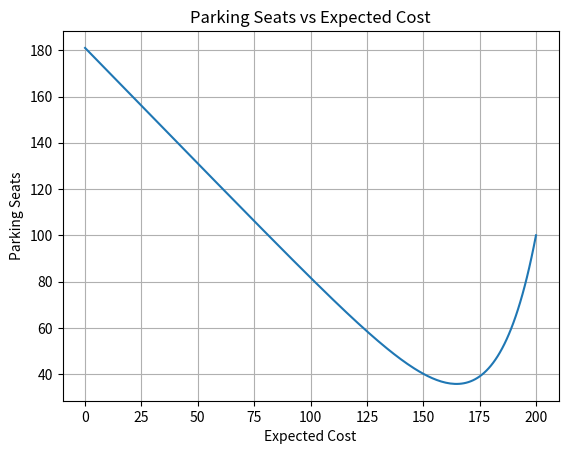

The matplotlib source for this figure:
import matplotlib.pyplot as plt

N = 200
C = 100


def c(k):
    return N - k


def p(k):
    return 0.05


res = [0] * (N+1)

res[N] = C

for k in range(N-1, -1, -1):
    res[k] = p(k) * c(k) + (1-p(k)) * res[k+1]


# Print the seat number with the minimum expected cost
print('Seat:', res.index(min(res))+1, ' Ecpected Cost:', min(res))

plt.figure()
plt.plot(range(N+1), res)
plt.xlabel('Expected Cost')
plt.ylabel('Parking Seats')
plt.title('Parking Seats vs Expected Cost')
plt.grid()
plt.savefig('exercise3.png')

